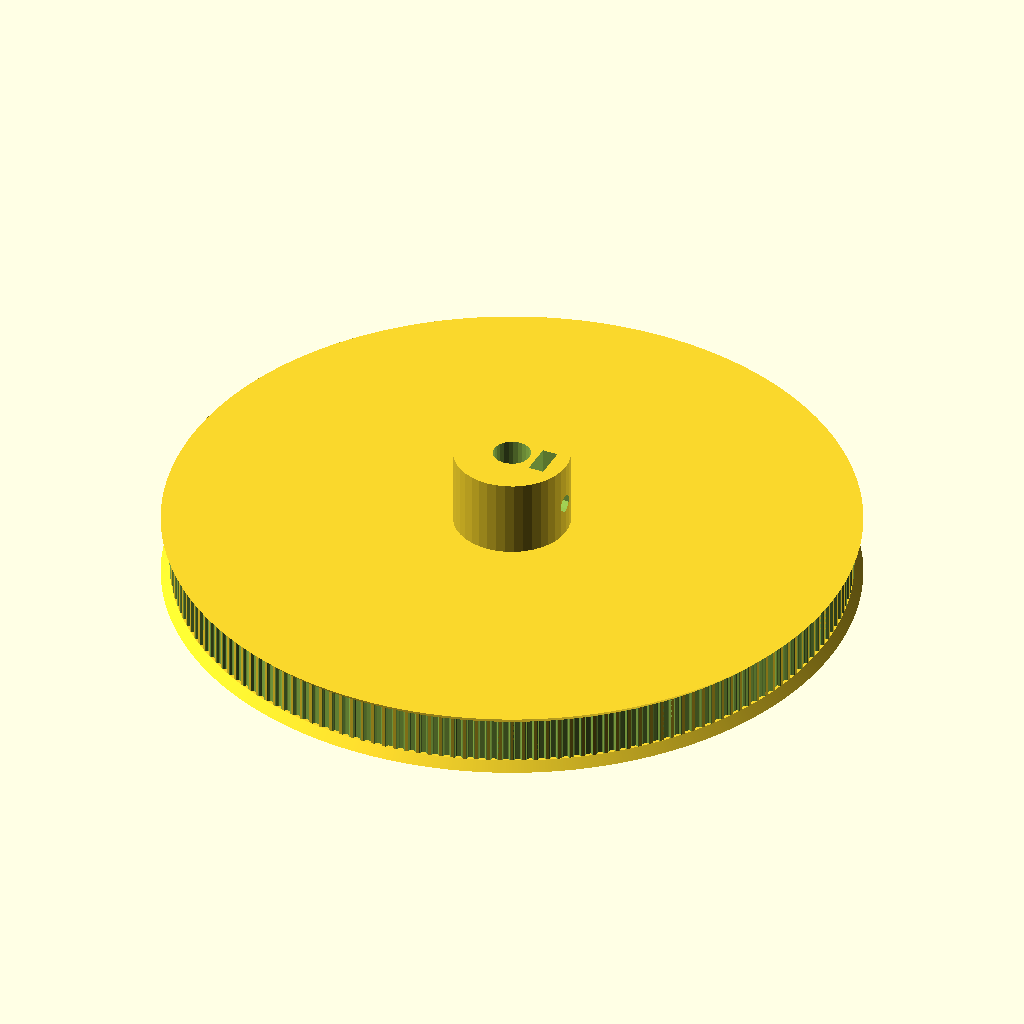
Cell 1: rendered with the file's own defaults.
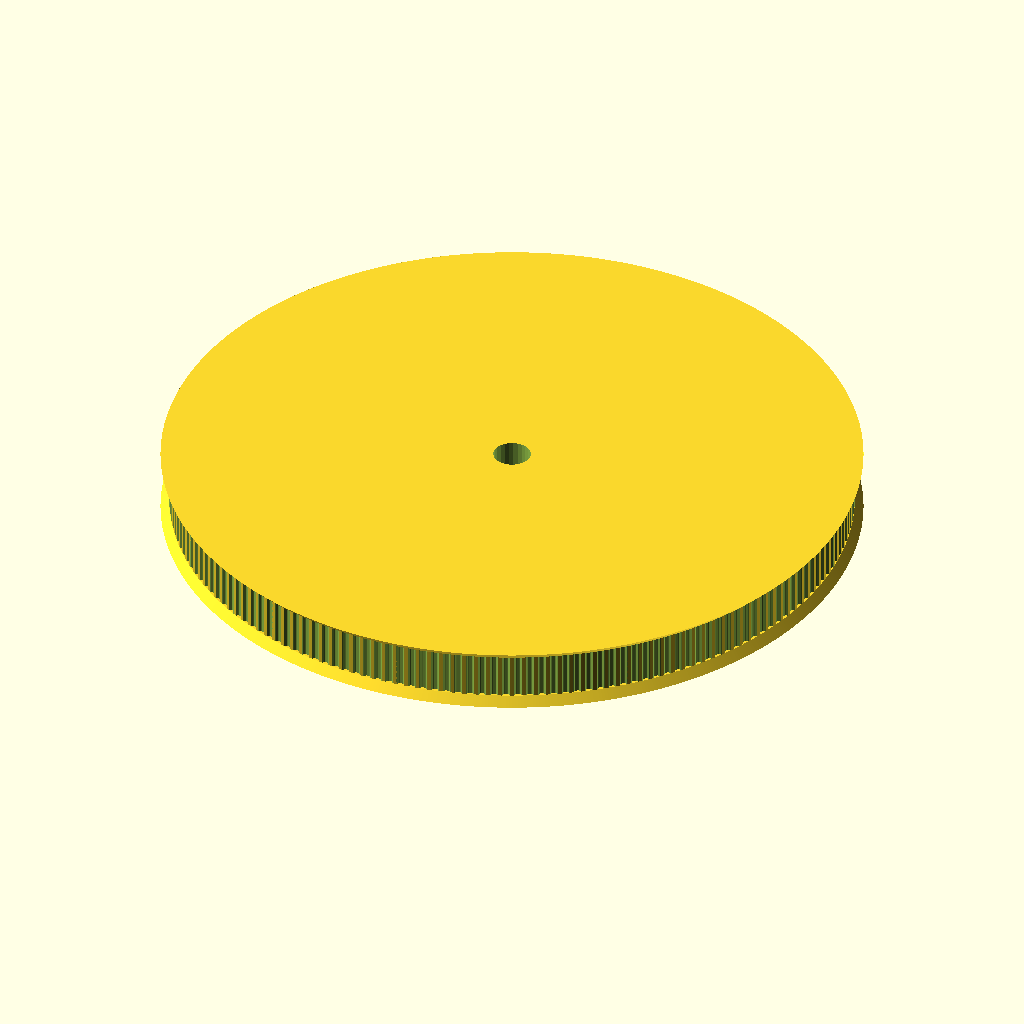
Cell 2: the same model with profile = 2.
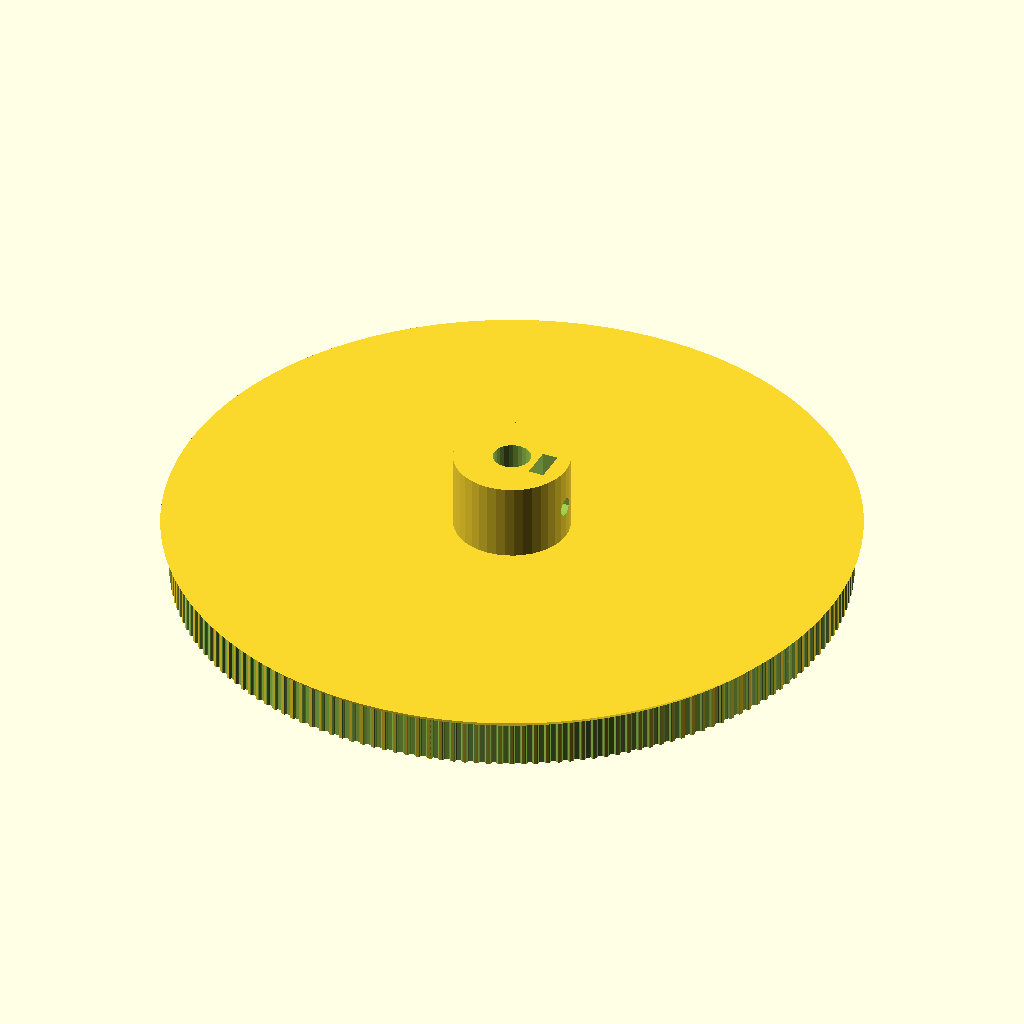
Cell 3: retainer = 0 (everything else at default).
All cells are drawn from the same view direction (rotation 55°, 0°, 25°, orthographic, colour scheme Cornfield), but the view is re-fitted for each cell, so position and scale can differ between cells as well as the parameter.
Source of the model, 3D-impresora/Pulley_mxl_180_teeth.scad:
// Parametric Pulley with multiple belt profiles
// by droftarts January 2012
// optimized for Thingiverse customizer February 2017

// Based on pulleys by:
// http://www.thingiverse.com/thing:11256 by me!
// https://github.com/prusajr/PrusaMendel by Josef Prusa
// http://www.thingiverse.com/thing:3104 by GilesBathgate
// http://www.thingiverse.com/thing:2079 by nophead

// dxf tooth data from http://oem.cadregister.com/asp/PPOW_Entry.asp?company=915217&elementID=07807803/METRIC/URETH/WV0025/F
// pulley diameter checked and modelled from data at http://www.sdp-si.com/D265/HTML/D265T016.html

/**
 * @name Pulley
 * @category Printed
 * @using 1 x m3 nut, normal or nyloc
 * @using 1 x m3x10 set screw or 1 x m3x8 grub screw
 */


// tuneable constants

// Number of teeth, standard Mendel T5 belt = 8, gives Outside Diameter of 11.88mm
teeth = 180; 	
// Select fundamental profile
profile = 1;		// [1:MXL, 2:40DP, 3:XL, 4:H, 5:T2.5, 6:T5, 7:T10, 8:AT5, 9:HTD_3mm, 10:HTD_5mm, 11:HTD_8mm, 12:GT2_2mm, 13:GT2_3mm, 14:GT2_5mm]

// Diameter of the motor shaft (NEMA17 motor shaft exact diameter = 5)
motor_shaft = 6.5;	
// 3mm hole diameter
m3_dia = 3.2;		
// Select nut type
m3_nut_hex = 1;		// [1: Hex Nut, 0:Square Nut]
// Width of  nut flats (normal M3 hex nut exact width = 5.5)
m3_nut_flats = 5.7;
// Depth of the nut (normal M3 hex nut exact depth = 2.4, nyloc = 4)
m3_nut_depth = 2.7;	

// Should a belt retainer be added above the teeth?
retainer = 1;		// [0:No, 1:Yes]
// Height of the retainer above teeth (default: 1.5)
retainer_ht = 1.5;	
// Should a belt retainer be added below the teeth?
idler = 1;			// [0:No, 1:Yes]
// Height of the retainer below teeth (default: 1.5)
idler_ht = 1.5;
// Length of toothed part of pulley (default: 12)
pulley_t_ht = 8;	
// Height of pulley base (default: 8 - Set to same as 'Idler Ht' if you want an idler but no pulley)
pulley_b_ht = 15;	
// Diameter of pulley base (default: 20)
pulley_b_dia = 20;	
// Number of captive nuts (default: 1)
no_of_nuts = 1;		
// Angle between nuts (default: 90)
nut_angle = 90;		
// Distance between inner face of nut and shaft (can be negative)
nut_shaft_distance = 1.2;	


/* [Tooth scaling] */

//	To improve fit of belt to pulley, set the following constant. Decrease or increase by 0.1mm at a time. We are modelling the *BELT* tooth here, not the tooth on the pulley. Increasing the number will *decrease* the pulley tooth size. Increasing the tooth width will also scale proportionately the tooth depth, to maintain the shape of the tooth, and increase how far into the pulley the tooth is indented. Can be negative
additional_tooth_width = 0.2; //mm

//	If you need more tooth depth than this provides, adjust the following constant. However, this will cause the shape of the tooth to change.
additional_tooth_depth = 0; //mm

// calculated constants

nut_elevation = pulley_b_ht/2;
m3_nut_points = 2*((m3_nut_flats/2)/cos(30)); // This is needed for the nut trap

// The following set the pulley diameter for a given number of teeth

MXL_pulley_dia = tooth_spacing (2.032,0.254);
40DP_pulley_dia = tooth_spacing (2.07264,0.1778);
XL_pulley_dia = tooth_spacing (5.08,0.254);
H_pulley_dia = tooth_spacing (9.525,0.381);
T2_5_pulley_dia = tooth_spaceing_curvefit (0.7467,0.796,1.026);
T5_pulley_dia = tooth_spaceing_curvefit (0.6523,1.591,1.064);
T10_pulley_dia = tooth_spacing (10,0.93);
AT5_pulley_dia = tooth_spaceing_curvefit (0.6523,1.591,1.064);
HTD_3mm_pulley_dia = tooth_spacing (3,0.381);
HTD_5mm_pulley_dia = tooth_spacing (5,0.5715);
HTD_8mm_pulley_dia = tooth_spacing (8,0.6858);
GT2_2mm_pulley_dia = tooth_spacing (2,0.254);
GT2_3mm_pulley_dia = tooth_spacing (3,0.381);
GT2_5mm_pulley_dia = tooth_spacing (5,0.5715);

// The following calls the pulley creation part, and passes the pulley diameter and tooth width to that module
if ( profile == 1 ) { translate([0,0,23]) mirror([0,0,1]) pulley ( "MXL" , MXL_pulley_dia , 0.508 , 1.321 ); }
if ( profile == 2 ) { pulley ( "40 D.P." , 40DP_pulley_dia , 0.457 , 1.226 ); }
if ( profile == 3 ) { pulley ( "XL" , XL_pulley_dia , 1.27, 3.051 ); }
if ( profile == 4 ) { pulley ( "H" , H_pulley_dia ,1.905 , 5.359 ); }
if ( profile == 5 ) { pulley ( "T2.5" , T2_5_pulley_dia , 0.7 , 1.678 ); }
if ( profile == 6 ) { pulley ( "T5" , T5_pulley_dia , 1.19 , 3.264 ); }
if ( profile == 7 ) { pulley ( "T10" , T10_pulley_dia , 2.5 , 6.13 ); }
if ( profile == 8 ) { pulley ( "AT5" , AT5_pulley_dia , 1.19 , 4.268 ); }
if ( profile == 9 ) { pulley ( "HTD 3mm" , HTD_3mm_pulley_dia , 1.289 , 2.27 ); }
if ( profile == 10 ) { pulley ( "HTD 5mm" , HTD_5mm_pulley_dia , 2.199 , 3.781 ); }
if ( profile == 11 ) { pulley ( "HTD 8mm" , HTD_8mm_pulley_dia , 3.607 , 6.603 ); }
if ( profile == 12 ) { pulley ( "GT2 2mm" , GT2_2mm_pulley_dia , 0.764 , 1.494 ); }
if ( profile == 13 ) { pulley ( "GT2 3mm" , GT2_3mm_pulley_dia , 1.169 , 2.31 ); }
if ( profile == 14 ) { pulley ( "GT2 5mm" , GT2_5mm_pulley_dia , 1.969 , 3.952 ); }

// Functions

function tooth_spaceing_curvefit (b,c,d)
	= ((c * pow(teeth,d)) / (b + pow(teeth,d))) * teeth ;

function tooth_spacing(tooth_pitch,pitch_line_offset)
	= (2*((teeth*tooth_pitch)/(3.14159265*2)-pitch_line_offset)) ;

// Main Module

module pulley( belt_type , pulley_OD , tooth_depth , tooth_width )
	{
	echo (str("Belt type = ",belt_type,"; Number of teeth = ",teeth,"; Pulley Outside Diameter = ",pulley_OD,"mm "));
	tooth_distance_from_centre = sqrt( pow(pulley_OD/2,2) - pow((tooth_width+additional_tooth_width)/2,2));
	tooth_width_scale = (tooth_width + additional_tooth_width ) / tooth_width;
	tooth_depth_scale = ((tooth_depth + additional_tooth_depth ) / tooth_depth) ;


//	************************************************************************
//	*** uncomment the following line if pulley is wider than puller base ***
//	************************************************************************

//	translate ([0,0, pulley_b_ht + pulley_t_ht + retainer_ht ]) rotate ([0,180,0])

	difference()
	 {	 
		union()
		{
			//base
	
			if ( pulley_b_ht < 2 ) { echo ("CAN'T DRAW PULLEY BASE, HEIGHT LESS THAN 2!!!"); } else {
				rotate_extrude($fn=pulley_b_dia*2)
				{
						square([pulley_b_dia/2-1,pulley_b_ht]);
						square([pulley_b_dia/2,pulley_b_ht-1]);
						translate([pulley_b_dia/2-1,pulley_b_ht-1]) circle(1);
				}
			}
	
		difference()
			{
			//shaft - diameter is outside diameter of pulley
			
			translate([0,0,pulley_b_ht]) 
			rotate ([0,0,360/(teeth*4)]) 
			cylinder(r=pulley_OD/2,h=pulley_t_ht, $fn=teeth*4);
	
			//teeth - cut out of shaft
		
			for(i=[1:teeth]) 
			rotate([0,0,i*(360/teeth)])
			translate([0,-tooth_distance_from_centre,pulley_b_ht -1]) 
			scale ([ tooth_width_scale , tooth_depth_scale , 1 ]) 
			{
			if ( profile == 1 ) { MXL();}
			if ( profile == 2 ) { 40DP();}
			if ( profile == 3 ) { XL();}
			if ( profile == 4 ) { H();}
			if ( profile == 5 ) { T2_5();}
			if ( profile == 6 ) { T5();}
			if ( profile == 7 ) { T10();}
			if ( profile == 8 ) { AT5();}
			if ( profile == 9 ) { HTD_3mm();}
			if ( profile == 10 ) { HTD_5mm();}
			if ( profile == 11 ) { HTD_8mm();}
			if ( profile == 12 ) { GT2_2mm();}
			if ( profile == 13 ) { GT2_3mm();}
			if ( profile == 14 ) { GT2_5mm();}
			}

			}
			
		//belt retainer / idler
		if ( retainer > 0 ) {translate ([0,0, pulley_b_ht + pulley_t_ht ]) 
		rotate_extrude($fn=teeth*4)
		polygon([[0,0],[pulley_OD/2,0],[pulley_OD/2 + retainer_ht , retainer_ht],[0 , retainer_ht],[0,0]]);         
            }
		
		if ( idler > 0 ) {translate ([0,0, pulley_b_ht - idler_ht ]) 
		rotate_extrude($fn=teeth*4)  
		polygon([[0,0],[pulley_OD/2 + idler_ht,0],[pulley_OD/2 , idler_ht],[0 , idler_ht],[0,0]]);}
	
		}
	   
		//hole for motor shaft
		translate([0,0,-1])cylinder(r=motor_shaft/2,h=pulley_b_ht + pulley_t_ht + retainer_ht + 2,$fn=motor_shaft*4);
				
		//captive nut and grub screw holes
	
		if ( pulley_b_ht < m3_nut_flats ) { echo ("CAN'T DRAW CAPTIVE NUTS, HEIGHT LESS THAN NUT DIAMETER!!!"); } else {
		if ( (pulley_b_dia - motor_shaft)/2 < m3_nut_depth + 3 ) { echo ("CAN'T DRAW CAPTIVE NUTS, DIAMETER TOO SMALL FOR NUT DEPTH!!!"); } else {
	
			for(j=[1:no_of_nuts]) rotate([0,0,j*nut_angle])
			translate([0,0,nut_elevation])rotate([90,0,0])
	
			union()
			{
				//entrance
				translate([0,-pulley_b_ht/4-0.5,motor_shaft/2+m3_nut_depth/2+nut_shaft_distance]) cube([m3_nut_flats,pulley_b_ht/2+1,m3_nut_depth],center=true);
	
				//nut
				if ( m3_nut_hex > 0 )
					{
						// hex nut
						translate([0,0.25,motor_shaft/2+m3_nut_depth/2+nut_shaft_distance]) rotate([0,0,30]) cylinder(r=m3_nut_points/2,h=m3_nut_depth,center=true,$fn=6);
					} else {
						// square nut
						translate([0,0.25,motor_shaft/2+m3_nut_depth/2+nut_shaft_distance]) cube([m3_nut_flats,m3_nut_flats,m3_nut_depth],center=true);
					}
	
				//grub screw hole
				rotate([0,0,22.5])cylinder(r=m3_dia/2,h=pulley_b_dia/2+1,$fn=8);
			}
		}}
	 }
	   
	}


// Tooth profile modules

module MXL()
	{
	linear_extrude(height=pulley_t_ht+2) polygon([[-0.660421,-0.5],[-0.660421,0],[-0.621898,0.006033],[-0.587714,0.023037],[-0.560056,0.049424],[-0.541182,0.083609],[-0.417357,0.424392],[-0.398413,0.458752],[-0.370649,0.48514],[-0.336324,0.502074],[-0.297744,0.508035],[0.297744,0.508035],[0.336268,0.502074],[0.370452,0.48514],[0.39811,0.458752],[0.416983,0.424392],[0.540808,0.083609],[0.559752,0.049424],[0.587516,0.023037],[0.621841,0.006033],[0.660421,0],[0.660421,-0.5]]);
	}

module 40DP()
	{
	linear_extrude(height=pulley_t_ht+2) polygon([[-0.612775,-0.5],[-0.612775,0],[-0.574719,0.010187],[-0.546453,0.0381],[-0.355953,0.3683],[-0.327604,0.405408],[-0.291086,0.433388],[-0.248548,0.451049],[-0.202142,0.4572],[0.202494,0.4572],[0.248653,0.451049],[0.291042,0.433388],[0.327609,0.405408],[0.356306,0.3683],[0.546806,0.0381],[0.574499,0.010187],[0.612775,0],[0.612775,-0.5]]);
	}

module XL()
	{
	linear_extrude(height=pulley_t_ht+2) polygon([[-1.525411,-1],[-1.525411,0],[-1.41777,0.015495],[-1.320712,0.059664],[-1.239661,0.129034],[-1.180042,0.220133],[-0.793044,1.050219],[-0.733574,1.141021],[-0.652507,1.210425],[-0.555366,1.254759],[-0.447675,1.270353],[0.447675,1.270353],[0.555366,1.254759],[0.652507,1.210425],[0.733574,1.141021],[0.793044,1.050219],[1.180042,0.220133],[1.239711,0.129034],[1.320844,0.059664],[1.417919,0.015495],[1.525411,0],[1.525411,-1]]);
	}

module H()
	{
	linear_extrude(height=pulley_t_ht+2) polygon([[-2.6797,-1],[-2.6797,0],[-2.600907,0.006138],[-2.525342,0.024024],[-2.45412,0.052881],[-2.388351,0.091909],[-2.329145,0.140328],[-2.277614,0.197358],[-2.234875,0.262205],[-2.202032,0.334091],[-1.75224,1.57093],[-1.719538,1.642815],[-1.676883,1.707663],[-1.62542,1.764693],[-1.566256,1.813112],[-1.500512,1.85214],[-1.4293,1.880997],[-1.353742,1.898883],[-1.274949,1.905021],[1.275281,1.905021],[1.354056,1.898883],[1.429576,1.880997],[1.500731,1.85214],[1.566411,1.813112],[1.625508,1.764693],[1.676919,1.707663],[1.719531,1.642815],[1.752233,1.57093],[2.20273,0.334091],[2.235433,0.262205],[2.278045,0.197358],[2.329455,0.140328],[2.388553,0.091909],[2.454233,0.052881],[2.525384,0.024024],[2.600904,0.006138],[2.6797,0],[2.6797,-1]]);
	}

module T2_5()
	{
	linear_extrude(height=pulley_t_ht+2) polygon([[-0.839258,-0.5],[-0.839258,0],[-0.770246,0.021652],[-0.726369,0.079022],[-0.529167,0.620889],[-0.485025,0.67826],[-0.416278,0.699911],[0.416278,0.699911],[0.484849,0.67826],[0.528814,0.620889],[0.726369,0.079022],[0.770114,0.021652],[0.839258,0],[0.839258,-0.5]]);
	}

module T5()
	{
	linear_extrude(height=pulley_t_ht+2) polygon([[-1.632126,-0.5],[-1.632126,0],[-1.568549,0.004939],[-1.507539,0.019367],[-1.450023,0.042686],[-1.396912,0.074224],[-1.349125,0.113379],[-1.307581,0.159508],[-1.273186,0.211991],[-1.246868,0.270192],[-1.009802,0.920362],[-0.983414,0.978433],[-0.949018,1.030788],[-0.907524,1.076798],[-0.859829,1.115847],[-0.80682,1.147314],[-0.749402,1.170562],[-0.688471,1.184956],[-0.624921,1.189895],[0.624971,1.189895],[0.688622,1.184956],[0.749607,1.170562],[0.807043,1.147314],[0.860055,1.115847],[0.907754,1.076798],[0.949269,1.030788],[0.9837,0.978433],[1.010193,0.920362],[1.246907,0.270192],[1.273295,0.211991],[1.307726,0.159508],[1.349276,0.113379],[1.397039,0.074224],[1.450111,0.042686],[1.507589,0.019367],[1.568563,0.004939],[1.632126,0],[1.632126,-0.5]]);
	}

module T10()
	{
	linear_extrude(height=pulley_t_ht+2) polygon([[-3.06511,-1],[-3.06511,0],[-2.971998,0.007239],[-2.882718,0.028344],[-2.79859,0.062396],[-2.720931,0.108479],[-2.651061,0.165675],[-2.590298,0.233065],[-2.539962,0.309732],[-2.501371,0.394759],[-1.879071,2.105025],[-1.840363,2.190052],[-1.789939,2.266719],[-1.729114,2.334109],[-1.659202,2.391304],[-1.581518,2.437387],[-1.497376,2.47144],[-1.408092,2.492545],[-1.314979,2.499784],[1.314979,2.499784],[1.408091,2.492545],[1.497371,2.47144],[1.581499,2.437387],[1.659158,2.391304],[1.729028,2.334109],[1.789791,2.266719],[1.840127,2.190052],[1.878718,2.105025],[2.501018,0.394759],[2.539726,0.309732],[2.59015,0.233065],[2.650975,0.165675],[2.720887,0.108479],[2.798571,0.062396],[2.882713,0.028344],[2.971997,0.007239],[3.06511,0],[3.06511,-1]]);
	}

module AT5()
	{
	linear_extrude(height=pulley_t_ht+2) polygon([[-2.134129,-0.75],[-2.134129,0],[-2.058023,0.005488],[-1.984595,0.021547],[-1.914806,0.047569],[-1.849614,0.082947],[-1.789978,0.127073],[-1.736857,0.179338],[-1.691211,0.239136],[-1.653999,0.305859],[-1.349199,0.959203],[-1.286933,1.054635],[-1.201914,1.127346],[-1.099961,1.173664],[-0.986896,1.18992],[0.986543,1.18992],[1.099614,1.173664],[1.201605,1.127346],[1.286729,1.054635],[1.349199,0.959203],[1.653646,0.305859],[1.690859,0.239136],[1.73651,0.179338],[1.789644,0.127073],[1.849305,0.082947],[1.914539,0.047569],[1.984392,0.021547],[2.057906,0.005488],[2.134129,0],[2.134129,-0.75]]);
	}

module HTD_3mm()
	{
	linear_extrude(height=pulley_t_ht+2) polygon([[-1.135062,-0.5],[-1.135062,0],[-1.048323,0.015484],[-0.974284,0.058517],[-0.919162,0.123974],[-0.889176,0.206728],[-0.81721,0.579614],[-0.800806,0.653232],[-0.778384,0.72416],[-0.750244,0.792137],[-0.716685,0.856903],[-0.678005,0.918199],[-0.634505,0.975764],[-0.586483,1.029338],[-0.534238,1.078662],[-0.47807,1.123476],[-0.418278,1.16352],[-0.355162,1.198533],[-0.289019,1.228257],[-0.22015,1.25243],[-0.148854,1.270793],[-0.07543,1.283087],[-0.000176,1.28905],[0.075081,1.283145],[0.148515,1.270895],[0.219827,1.252561],[0.288716,1.228406],[0.354879,1.19869],[0.418018,1.163675],[0.477831,1.123623],[0.534017,1.078795],[0.586276,1.029452],[0.634307,0.975857],[0.677809,0.91827],[0.716481,0.856953],[0.750022,0.792167],[0.778133,0.724174],[0.800511,0.653236],[0.816857,0.579614],[0.888471,0.206728],[0.919014,0.123974],[0.974328,0.058517],[1.048362,0.015484],[1.135062,0],[1.135062,-0.5]]);
	}

module HTD_5mm()
	{
	linear_extrude(height=pulley_t_ht+2) polygon([[-1.89036,-0.75],[-1.89036,0],[-1.741168,0.02669],[-1.61387,0.100806],[-1.518984,0.21342],[-1.467026,0.3556],[-1.427162,0.960967],[-1.398568,1.089602],[-1.359437,1.213531],[-1.310296,1.332296],[-1.251672,1.445441],[-1.184092,1.552509],[-1.108081,1.653042],[-1.024167,1.746585],[-0.932877,1.832681],[-0.834736,1.910872],[-0.730271,1.980701],[-0.62001,2.041713],[-0.504478,2.09345],[-0.384202,2.135455],[-0.259708,2.167271],[-0.131524,2.188443],[-0.000176,2.198511],[0.131296,2.188504],[0.259588,2.167387],[0.384174,2.135616],[0.504527,2.093648],[0.620123,2.04194],[0.730433,1.980949],[0.834934,1.911132],[0.933097,1.832945],[1.024398,1.746846],[1.108311,1.653291],[1.184308,1.552736],[1.251865,1.445639],[1.310455,1.332457],[1.359552,1.213647],[1.39863,1.089664],[1.427162,0.960967],[1.467026,0.3556],[1.518984,0.21342],[1.61387,0.100806],[1.741168,0.02669],[1.89036,0],[1.89036,-0.75]]);
	}

module HTD_8mm()
	{
	linear_extrude(height=pulley_t_ht+2) polygon([[-3.301471,-1],[-3.301471,0],[-3.16611,0.012093],[-3.038062,0.047068],[-2.919646,0.10297],[-2.813182,0.177844],[-2.720989,0.269734],[-2.645387,0.376684],[-2.588694,0.496739],[-2.553229,0.627944],[-2.460801,1.470025],[-2.411413,1.691917],[-2.343887,1.905691],[-2.259126,2.110563],[-2.158035,2.30575],[-2.041518,2.490467],[-1.910478,2.66393],[-1.76582,2.825356],[-1.608446,2.973961],[-1.439261,3.10896],[-1.259169,3.22957],[-1.069074,3.335006],[-0.869878,3.424485],[-0.662487,3.497224],[-0.447804,3.552437],[-0.226732,3.589341],[-0.000176,3.607153],[0.226511,3.589461],[0.447712,3.552654],[0.66252,3.497516],[0.870027,3.424833],[1.069329,3.33539],[1.259517,3.229973],[1.439687,3.109367],[1.608931,2.974358],[1.766344,2.825731],[1.911018,2.664271],[2.042047,2.490765],[2.158526,2.305998],[2.259547,2.110755],[2.344204,1.905821],[2.411591,1.691983],[2.460801,1.470025],[2.553229,0.627944],[2.588592,0.496739],[2.645238,0.376684],[2.720834,0.269734],[2.81305,0.177844],[2.919553,0.10297],[3.038012,0.047068],[3.166095,0.012093],[3.301471,0],[3.301471,-1]]);
	}

module GT2_2mm()
	{
	linear_extrude(height=pulley_t_ht+2) polygon([[0.747183,-0.5],[0.747183,0],[0.647876,0.037218],[0.598311,0.130528],[0.578556,0.238423],[0.547158,0.343077],[0.504649,0.443762],[0.451556,0.53975],[0.358229,0.636924],[0.2484,0.707276],[0.127259,0.750044],[0,0.76447],[-0.127259,0.750044],[-0.2484,0.707276],[-0.358229,0.636924],[-0.451556,0.53975],[-0.504797,0.443762],[-0.547291,0.343077],[-0.578605,0.238423],[-0.598311,0.130528],[-0.648009,0.037218],[-0.747183,0],[-0.747183,-0.5]]);
	}

module GT2_3mm()
	{
	linear_extrude(height=pulley_t_ht+2) polygon([[-1.155171,-0.5],[-1.155171,0],[-1.065317,0.016448],[-0.989057,0.062001],[-0.93297,0.130969],[-0.90364,0.217664],[-0.863705,0.408181],[-0.800056,0.591388],[-0.713587,0.765004],[-0.60519,0.926747],[-0.469751,1.032548],[-0.320719,1.108119],[-0.162625,1.153462],[0,1.168577],[0.162625,1.153462],[0.320719,1.108119],[0.469751,1.032548],[0.60519,0.926747],[0.713587,0.765004],[0.800056,0.591388],[0.863705,0.408181],[0.90364,0.217664],[0.932921,0.130969],[0.988924,0.062001],[1.065168,0.016448],[1.155171,0],[1.155171,-0.5]]);
	}

module GT2_5mm()
	{
	linear_extrude(height=pulley_t_ht+2) polygon([[-1.975908,-0.75],[-1.975908,0],[-1.797959,0.03212],[-1.646634,0.121224],[-1.534534,0.256431],[-1.474258,0.426861],[-1.446911,0.570808],[-1.411774,0.712722],[-1.368964,0.852287],[-1.318597,0.989189],[-1.260788,1.123115],[-1.195654,1.25375],[-1.12331,1.380781],[-1.043869,1.503892],[-0.935264,1.612278],[-0.817959,1.706414],[-0.693181,1.786237],[-0.562151,1.851687],[-0.426095,1.9027],[-0.286235,1.939214],[-0.143795,1.961168],[0,1.9685],[0.143796,1.961168],[0.286235,1.939214],[0.426095,1.9027],[0.562151,1.851687],[0.693181,1.786237],[0.817959,1.706414],[0.935263,1.612278],[1.043869,1.503892],[1.123207,1.380781],[1.195509,1.25375],[1.26065,1.123115],[1.318507,0.989189],[1.368956,0.852287],[1.411872,0.712722],[1.447132,0.570808],[1.474611,0.426861],[1.534583,0.256431],[1.646678,0.121223],[1.798064,0.03212],[1.975908,0],[1.975908,-0.75]]);
	}
Parameter table extracted from the source (name, type, default, range or options):
teeth: number, default 180
profile: number, default 1, options 1, 2, 3, 4, 5, 6, 7, 8, 9, 10, 11, 12, 13, 14
motor_shaft: number, default 6.5
m3_dia: number, default 3.2
m3_nut_hex: number, default 1, options 1, 0
m3_nut_flats: number, default 5.7
m3_nut_depth: number, default 2.7
retainer: number, default 1, options 0, 1
retainer_ht: number, default 1.5
idler: number, default 1, options 0, 1
idler_ht: number, default 1.5
pulley_t_ht: number, default 8
pulley_b_ht: number, default 15
pulley_b_dia: number, default 20
no_of_nuts: number, default 1
nut_angle: number, default 90
nut_shaft_distance: number, default 1.2
additional_tooth_width: number, default 0.2
additional_tooth_depth: number, default 0
